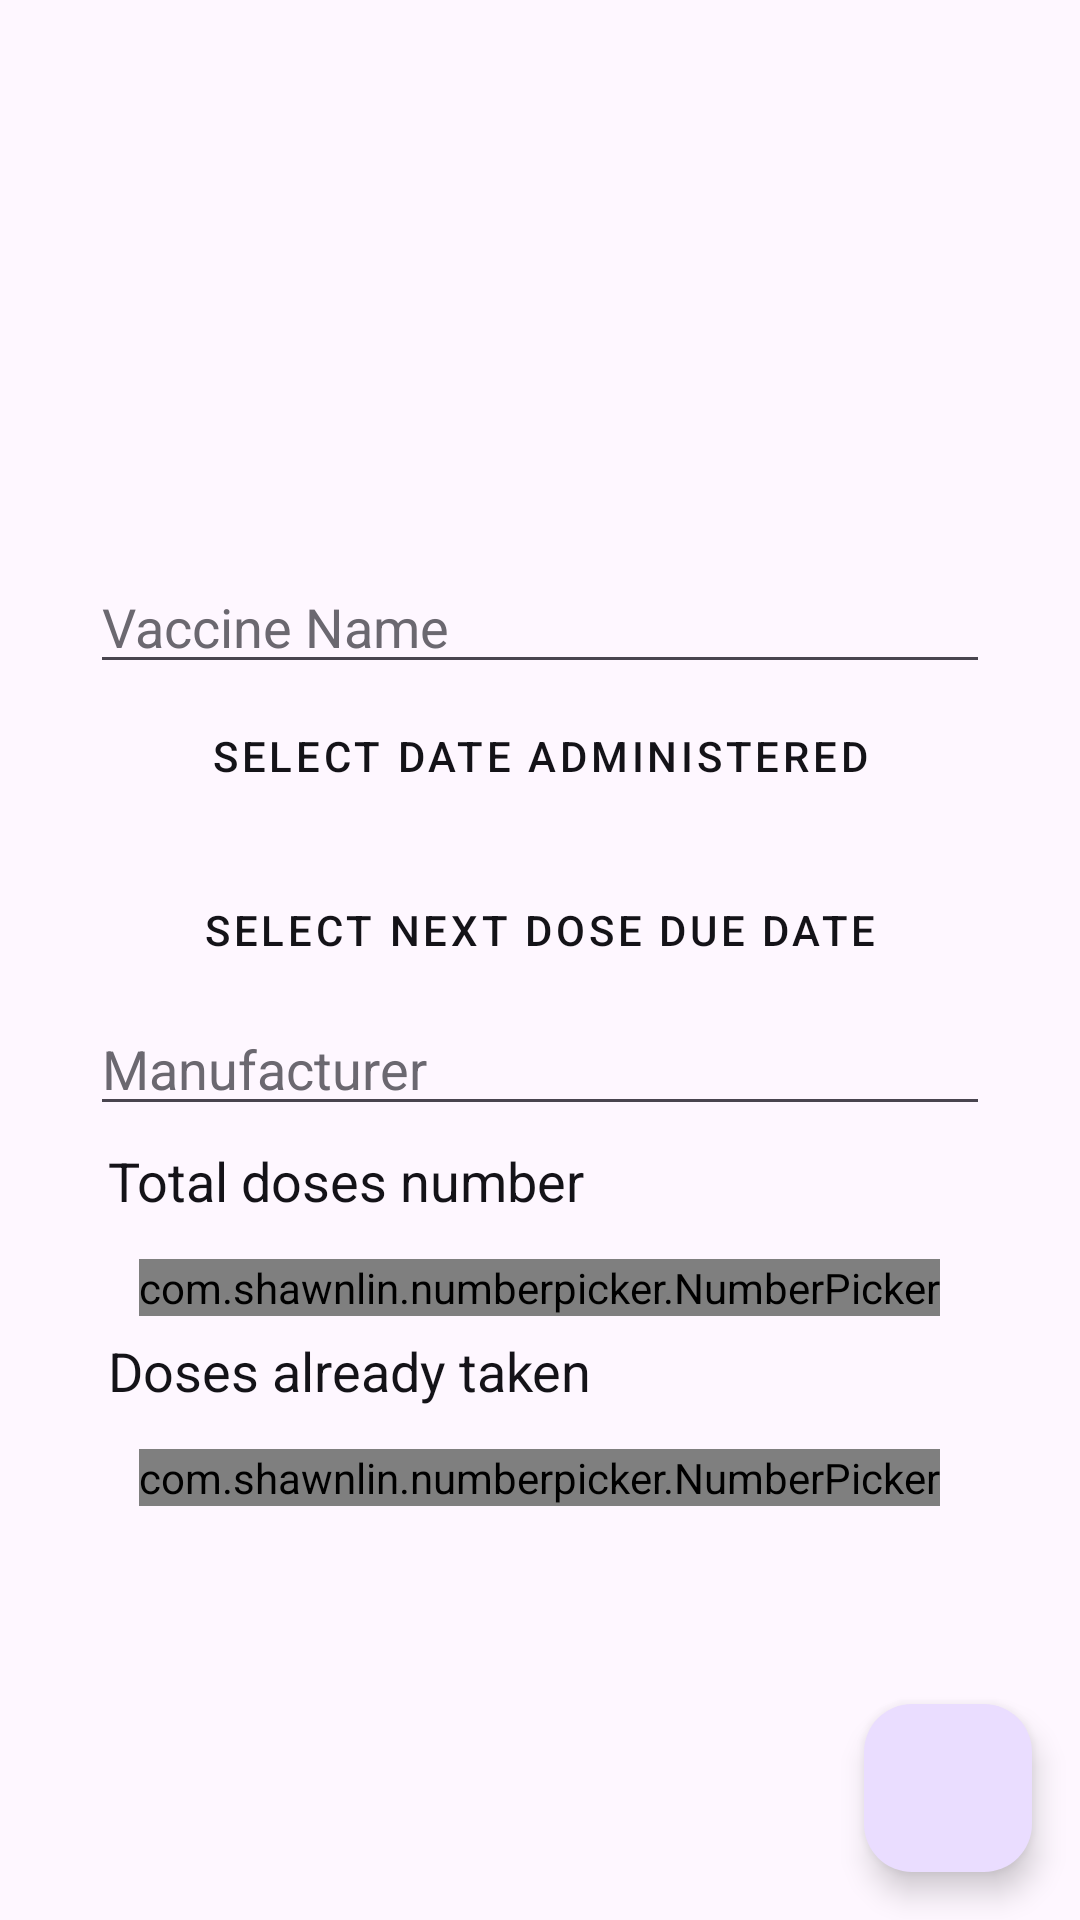

Reconstruct the res/layout file that produces this screen, plus the resources it refers to.
<!-- AndroidManifest.xml: application theme Theme.MSPP_Project -->
<!-- res/layout/add_record_layout.xml -->
<?xml version="1.0" encoding="utf-8"?>
<RelativeLayout xmlns:android="http://schemas.android.com/apk/res/android"
    xmlns:app="http://schemas.android.com/apk/res-auto"
    android:layout_width="match_parent"
    android:layout_height="match_parent">

    <ScrollView
        android:layout_width="match_parent"
        android:layout_height="wrap_content"
        android:layout_above="@+id/save_vaccination">

        <LinearLayout
            android:layout_width="match_parent"
            android:layout_height="500dp"
            android:layout_marginTop="30dp"
            android:layout_marginLeft="30dp"
            android:layout_marginRight="30dp"
            android:orientation="vertical">

            <EditText
                android:id="@+id/vaccine_name"
                android:textColorHint="@color/gray"
                android:textColor="@color/defaultBlack"
                android:layout_width="match_parent"
                android:layout_height="wrap_content"
                android:hint="Vaccine Name" />

            <Button
                style="@style/BlueButton"
                android:background="@drawable/button_shape_g"
                android:textColor="@color/defaultBlack"
                android:id="@+id/date_administrated"
                android:layout_width="match_parent"
                android:layout_height="wrap_content"
                android:text="Select Date Administered" />

            <Button
                style="@style/BlueButton"
                android:background="@drawable/button_shape_g"
                android:textColor="@color/defaultBlack"
                android:id="@+id/next_dose_due_date"
                android:layout_marginTop="10dp"
                android:layout_width="match_parent"
                android:layout_height="wrap_content"
                android:text="Select Next Dose Due Date" />

            <EditText
                android:id="@+id/manufacturer"
                android:textColorHint="@color/gray"
                android:textColor="@color/defaultBlack"
                android:layout_width="match_parent"
                android:layout_height="wrap_content"
                android:hint="Manufacturer" />

            <TextView
                android:layout_width="wrap_content"
                android:layout_height="wrap_content"
                android:layout_marginBottom="8dp"
                android:padding="6dp"
                android:text="Total doses number"
                android:textColor="@color/defaultBlack"
                android:textSize="18sp" />

            <com.shawnlin.numberpicker.NumberPicker
                android:id="@+id/dose_total_number_picker"
                android:layout_width="wrap_content"
                android:layout_height="wrap_content"
                android:layout_gravity="center"
                app:np_height="64dp"
                app:np_max="9"
                app:np_min="1"
                app:np_orientation="horizontal"
                app:np_value="1"
                app:np_width="180dp" />

            <TextView
                android:layout_width="wrap_content"
                android:layout_height="wrap_content"
                android:layout_marginBottom="8dp"
                android:padding="6dp"
                android:text="Doses already taken"
                android:textColor="@color/defaultBlack"
                android:textSize="18sp" />

            <com.shawnlin.numberpicker.NumberPicker
                android:id="@+id/dose_taken_number_picker"
                android:layout_width="wrap_content"
                android:layout_height="wrap_content"
                android:layout_gravity="center"
                android:layout_marginBottom="50dp"
                app:np_height="64dp"
                app:np_max="9"
                app:np_min="1"
                app:np_orientation="horizontal"
                app:np_value="1"
                app:np_width="180dp" />

        </LinearLayout>
    </ScrollView>

    <com.google.android.material.floatingactionbutton.FloatingActionButton
        android:id="@+id/save_vaccination"
        android:layout_width="wrap_content"
        android:layout_height="wrap_content"
        android:layout_alignParentEnd="true"
        android:layout_alignParentBottom="true"
        android:layout_margin="16dp"
        android:src="@drawable/ic_check_black"
        app:fabSize="normal" />


</RelativeLayout>
<!-- resources referenced by this layout -->
<resources>
  <color name="defaultBlack">#141318</color>
  <color name="gray">#FF6B6870</color>
  <style name="BlueButton" parent="Widget.MaterialComponents.Button">
          <item name="backgroundTint">@null</item>
          <item name="android:background">@color/blue</item>
          <item name="shapeAppearanceOverlay">@style/ShapeAppearanceOverlay.MyApp.Button.Rounded
          </item>
      </style>
  <style name="Theme.MSPP_Project" parent="Theme.Material3.DayNight.NoActionBar">
          <item name="colorPrimary">@color/defaultBlack</item>
          <item name="colorPrimaryDark">@color/defaultBlack</item>
          <item name="colorAccent">@color/colorBlackTransparent</item>
          <item name="android:navigationBarColor">@color/defaultBlack</item>
  
  
  
  
      </style>
  <color name="blue">#a9def9</color>
  <style name="ShapeAppearanceOverlay.MyApp.Button.Rounded" parent="">
          <item name="cornerFamily">rounded</item>
          <item name="cornerSize">50dp</item>
      </style>
  <color name="colorBlackTransparent">#7E0E0E0E</color>
</resources>
